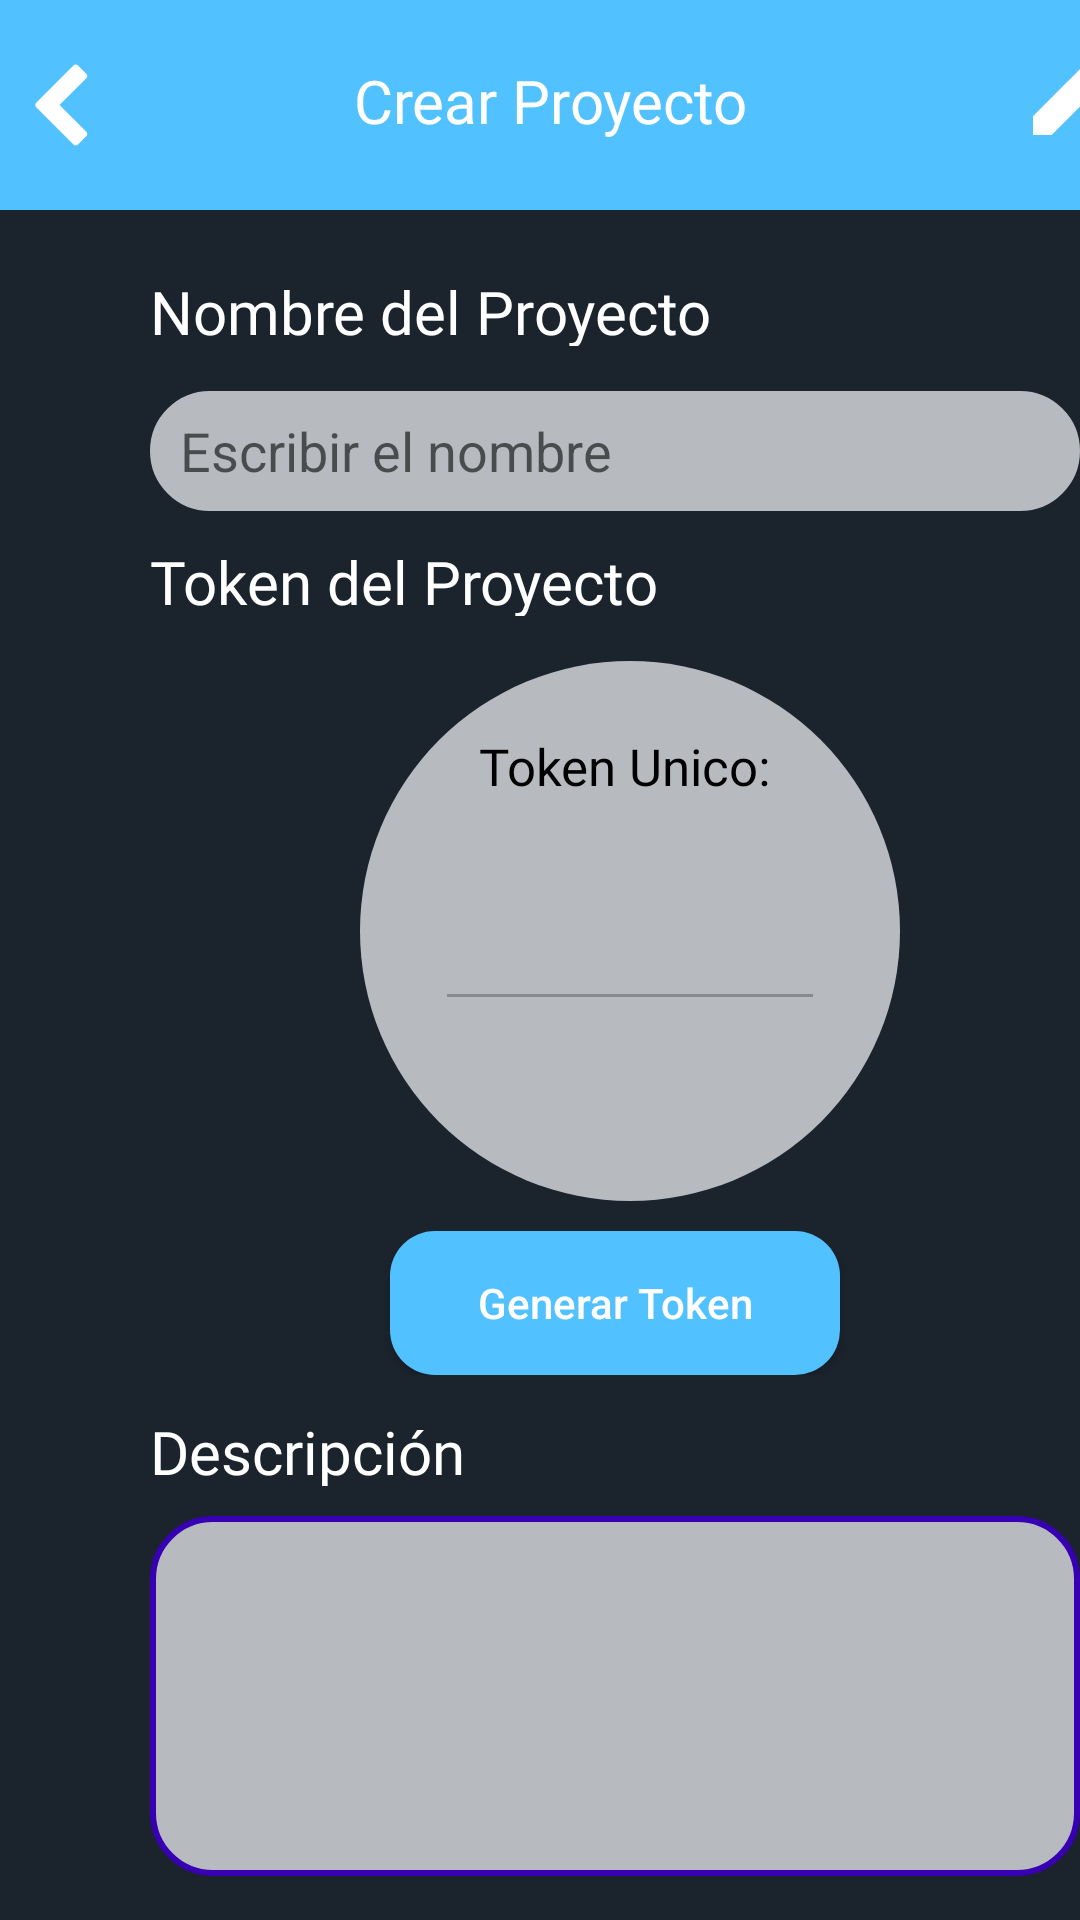

The Android layout XML behind this screen, and the referenced resources:
<!-- AndroidManifest.xml: application theme Theme.ProyectoMeep -->
<!-- res/layout/fragment_crear_p.xml -->
<?xml version="1.0" encoding="utf-8"?>
<FrameLayout xmlns:android="http://schemas.android.com/apk/res/android"
    xmlns:tools="http://schemas.android.com/tools"
    android:layout_width="match_parent"
    android:layout_height="match_parent"
    xmlns:app="http://schemas.android.com/apk/res-auto"
    tools:context=".fragmentos.CrearPFragment"
    android:background="@color/fondoMeep">

    <LinearLayout
        android:layout_width="match_parent"
        android:layout_height="70dp"
        android:orientation="horizontal"
        android:background="@color/btnColor">

        <ImageView
            android:id="@+id/logVolverMenu"
            android:layout_width="30dp"
            android:layout_height="30dp"
            android:layout_marginLeft="8dp"
            android:layout_marginTop="20dp"
            android:rotation="90"
            android:src="@drawable/chevron_down"
            app:tint="@color/white" />
        <TextView
            android:id="@+id/lblMyproyect"
            android:layout_width="wrap_content"
            android:layout_height="wrap_content"
            android:layout_marginTop="20dp"
            android:layout_marginLeft="80dp"
            android:textColor="@color/white"
            android:fontFamily="@font/inter_regular"
            android:text="@string/newproyect"
            android:textSize="20sp" />

        <ImageView
            android:id="@+id/backproyect"
            android:layout_width="40dp"
            android:layout_height="40dp"
            android:layout_marginLeft="90dp"
            android:layout_marginTop="10dp"
            android:rotationY="0"
            android:src="@drawable/ic_pencil"
            app:tint="@color/white" />
    </LinearLayout>

    <LinearLayout
        android:layout_width="match_parent"
        android:layout_height="match_parent"
        android:orientation="vertical"
        android:layout_marginTop="-20dp">

        <RelativeLayout
            android:layout_width="410dp"
            android:layout_height="661dp"
            android:layout_marginTop="70dp">

            <TextView
                android:id="@+id/lblnamee"
                android:layout_width="wrap_content"
                android:layout_height="25dp"
                android:layout_marginHorizontal="50dp"
                android:layout_marginTop="40dp"
                android:fontFamily="@font/inter_regular"
                android:text="@string/lblname"
                android:textColor="@color/white"
                android:textSize="20sp" />
            <RelativeLayout
                android:layout_width="match_parent"
                android:layout_height="wrap_content"
                android:layout_marginHorizontal="50dp"
                android:layout_marginTop="70dp">

                <EditText
                    android:id="@+id/editName"
                    android:layout_width="match_parent"
                    android:layout_height="40dp"
                    android:paddingLeft="10dp"
                    android:layout_marginTop="10dp"
                    android:maxLength="100"
                    android:background="@drawable/edit_text_backgroud"
                    android:hint="@string/lblescribirName"/>
            </RelativeLayout>

            <TextView
                android:id="@+id/blname2"
                android:layout_width="wrap_content"
                android:layout_height="25dp"
                android:layout_marginHorizontal="50dp"
                android:layout_marginTop="130dp"
                android:fontFamily="@font/inter_regular"
                android:text="@string/lblToken"
                android:textColor="@color/white"
                android:textSize="20sp" />
            <RelativeLayout
                android:layout_width="match_parent"
                android:layout_height="wrap_content"
                android:layout_marginHorizontal="100dp"
                android:layout_marginTop="170dp">

                <TextView
                    android:layout_width="180dp"
                    android:layout_height="180dp"
                    android:layout_marginLeft="20dp"
                    android:background="@drawable/edit_icono_circular"/>
                <TextView
                    android:id="@+id/lblNum"
                    android:layout_width="130dp"
                    android:layout_height="50dp"
                    android:fontFamily="@font/inter_regular"
                    android:gravity="center"
                    android:layout_marginTop="10dp"
                    android:layout_marginLeft="43dp"
                    android:layout_gravity="end"
                    android:hint="@string/lblTok1"
                    android:textColorHint="@color/black"
                    android:textSize="17dp"/>

                <EditText
                    android:id="@+id/editToken"
                    android:layout_width="130sp"
                    android:layout_height="60sp"
                    android:enabled="false"
                    android:gravity="center"
                    android:layout_marginTop="60dp"
                    android:layout_marginLeft="45dp"
                    android:textSize="35sp"
                    android:inputType="number"
                    android:maxLength="6"
                    android:layout_weight="800"
                    android:textStyle="bold" />

                <Button
                    android:id="@+id/logBtnGen"
                    android:layout_width="match_parent"
                    android:layout_height="wrap_content"
                    android:text="@string/logBtnGen"
                    android:background="@drawable/edit_boton_celeste"
                    android:textColor="@color/white"
                    android:layout_marginTop="190dp"
                    android:textAllCaps="false"
                    android:layout_marginHorizontal="30dp"
                    android:layout_weight="1"/>

            </RelativeLayout>

            <TextView
                android:id="@+id/lbldescripcion"
                android:layout_width="wrap_content"
                android:layout_height="25dp"
                android:layout_marginHorizontal="50dp"
                android:layout_marginTop="420dp"
                android:fontFamily="@font/inter_regular"
                android:text="@string/lblDescripcion"
                android:textColor="@color/white"
                android:textSize="20sp" />
            <RelativeLayout
                android:layout_width="310dp"
                android:layout_height="wrap_content"
                android:layout_marginHorizontal="50dp"
                android:layout_marginTop="445dp">

                <EditText
                    android:id="@+id/editDescripcion"
                    android:layout_width="match_parent"
                    android:layout_height="120dp"
                    android:layout_marginTop="10dp"
                    android:paddingLeft="15dp"
                    android:paddingBottom="80dp"
                    android:inputType="text"
                    android:maxLength="1000"
                    android:background="@drawable/edit_text_background2"/>

                <Button
                    android:id="@+id/logbtnCrear"
                    android:layout_width="150dp"
                    android:layout_height="40dp"
                    android:text="@string/logbtnCrear"
                    android:textAllCaps="false"
                    android:layout_marginTop="150dp"
                    android:textColor="@color/white"
                    android:background="@drawable/edit_boton_rojo"
                    android:layout_marginHorizontal="80dp"
                    android:layout_weight="1"/>
            </RelativeLayout>
        </RelativeLayout>
    </LinearLayout>

</FrameLayout>
<!-- resources referenced by this layout -->
<resources>
  <color name="black">#FF000000</color>
  <color name="btnColor">#52C1FF</color>
  <color name="fondoMeep">#1B232D</color>
  <color name="white">#FFFFFFFF</color>
  <!-- drawable chevron_down (drawable) -->
  <vector xmlns:android="http://schemas.android.com/apk/res/android"
      android:width="28dp"
      android:height="28dp"
      android:viewportWidth="28"
      android:viewportHeight="28">
    <path
        android:fillColor="#FF000000"
        android:pathData="M26.297,12.625l-11.594,11.578c-0.391,0.391 -1.016,0.391 -1.406,0l-11.594,-11.578c-0.391,-0.391 -0.391,-1.031 0,-1.422l2.594,-2.578c0.391,-0.391 1.016,-0.391 1.406,0l8.297,8.297 8.297,-8.297c0.391,-0.391 1.016,-0.391 1.406,0l2.594,2.578c0.391,0.391 0.391,1.031 0,1.422z"/>
  </vector>
  <!-- drawable edit_boton_celeste (drawable) -->
  <?xml version="1.0" encoding="utf-8"?>
  <selector xmlns:android="http://schemas.android.com/apk/res/android">
  
      <item>
          <shape android:shape="rectangle">
  
              <solid android:color="@color/btnColor"/>
              <corners android:radius="15dp"/>
          </shape>
      </item>
  
  </selector>
  <!-- drawable edit_boton_rojo (drawable) -->
  <?xml version="1.0" encoding="utf-8"?>
  <selector xmlns:android="http://schemas.android.com/apk/res/android">
  
      <item>
          <shape android:shape="rectangle">
  
              <solid android:color="@color/btnRojo"/>
              <corners android:radius="15dp"/>
          </shape>
      </item>
  
  </selector>
  <!-- drawable edit_icono_circular (drawable) -->
  <?xml version="1.0" encoding="utf-8"?>
  <selector xmlns:android="http://schemas.android.com/apk/res/android">
  
      <item>
          <shape android:shape="rectangle">
  
              <solid android:color="@color/etxtLogin"/>
              <corners android:radius="500dp"/>
          </shape>
      </item>
  
  </selector>
  <!-- drawable edit_text_backgroud (drawable) -->
  <?xml version="1.0" encoding="utf-8"?>
  <selector xmlns:android="http://schemas.android.com/apk/res/android">
  
      <item>
          <shape android:shape="rectangle">
  
              <solid android:color="@color/etxtLogin"/>
              <corners android:radius="100dp"/>
  
              <stroke
                  android:width="2dp"
                  android:color="@color/etxtLogin"/>
          </shape>
      </item>
  
  </selector>
  <!-- drawable edit_text_background2 (drawable) -->
  <?xml version="1.0" encoding="utf-8"?>
  <selector xmlns:android="http://schemas.android.com/apk/res/android">
  
      <item>
          <shape android:shape="rectangle">
  
              <solid android:color="@color/etxtLogin"/>
              <corners android:radius="20dp"/>
  
              <stroke
                  android:width="2dp"
                  android:color="@color/design_default_color_primary_dark"/>
          </shape>
      </item>
  
  </selector>
  <string name="lblDescripcion">Descripción</string>
  <string name="lblTok1">Token Unico:</string>
  <string name="lblToken">Token del Proyecto</string>
  <string name="lblescribirName">Escribir el nombre</string>
  <string name="lblname">Nombre del Proyecto</string>
  <string name="logBtnGen">Generar Token</string>
  <string name="logbtnCrear">Crear</string>
  <string name="newproyect">Crear Proyecto</string>
  <color name="btnRojo">#E16767</color>
  <color name="etxtLogin">#B7BBC0</color>
  <color name="purple_500">#52C1FF</color>
  <color name="purple_700">#FF3700B3</color>
  <color name="teal_200">#FF03DAC5</color>
  <color name="teal_700">#FF018786</color>
</resources>
